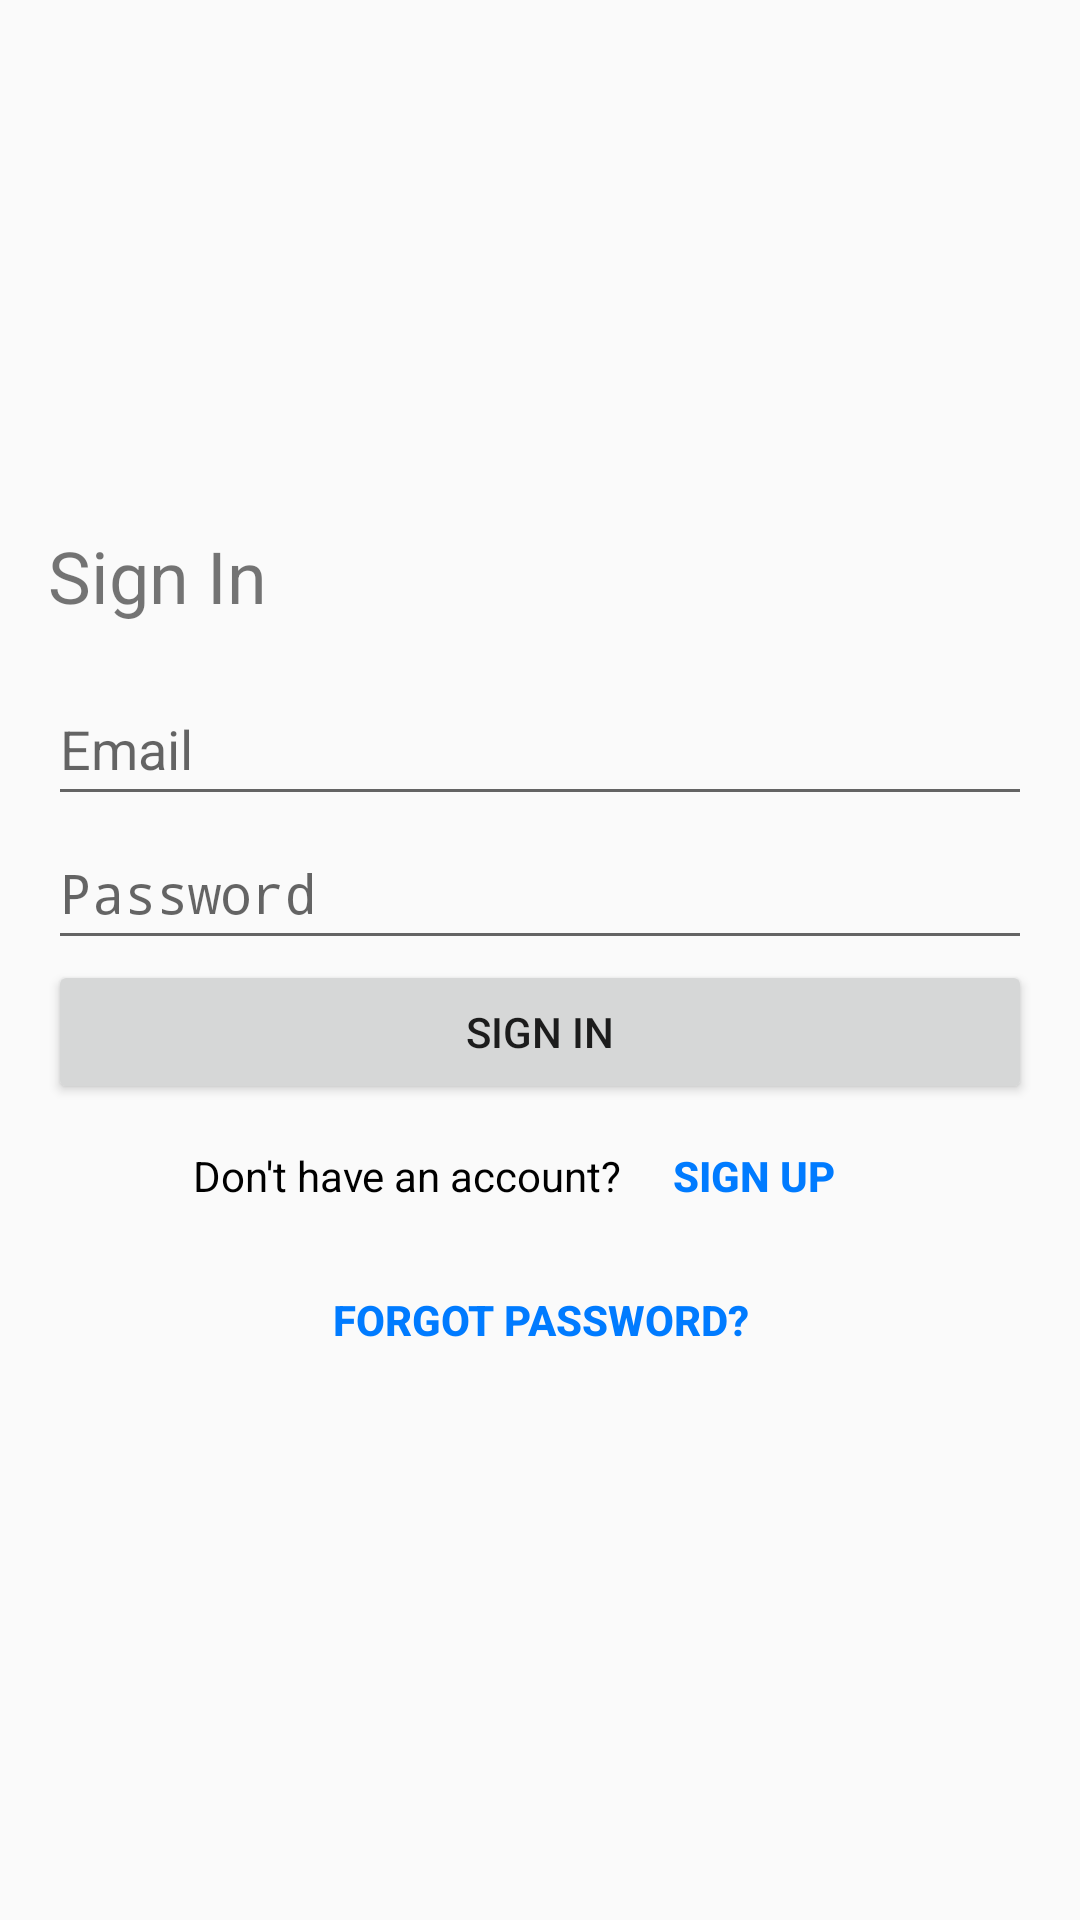

Here is an Android app screen rendered from its layout file. Give the layout XML and the strings, colors and styles it references.
<!-- AndroidManifest.xml: application theme Theme.RogoClone -->
<!-- res/layout/fragment_signin.xml -->
<?xml version="1.0" encoding="utf-8"?>
<LinearLayout xmlns:android="http://schemas.android.com/apk/res/android"
    xmlns:tools="http://schemas.android.com/tools"
    android:orientation="vertical"
    android:layout_width="match_parent"
    android:layout_height="match_parent"
    android:padding="16dp"
    android:gravity="center_vertical">

    <TextView
        android:layout_width="match_parent"
        android:layout_height="wrap_content"
        android:text="Sign In"
        android:textSize="24sp"
        android:layout_marginBottom="16dp" />

    <EditText
        android:id="@+id/email_edit_text"
        android:layout_width="match_parent"
        android:layout_height="wrap_content"
        android:hint="Email"
        android:inputType="textEmailAddress"
        android:minHeight="48dp" />

    <EditText
        android:id="@+id/password_edit_text"
        android:layout_width="match_parent"
        android:layout_height="wrap_content"
        android:hint="Password"
        android:inputType="textPassword"
        android:minHeight="48dp" />

    <Button
        android:id="@+id/sign_in_button"
        android:layout_width="match_parent"
        android:layout_height="wrap_content"
        android:text="Sign In" />

    <LinearLayout
        android:layout_width="match_parent"
        android:layout_height="wrap_content"
        android:orientation="horizontal"
        android:gravity="center_horizontal" >

        <TextView
            android:id="@+id/link_text_view"
            android:layout_width="wrap_content"
            android:layout_height="wrap_content"
            android:text="Don't have an account?"
            android:textColor="#000000" />

        <Button
            android:id="@+id/to_sign_up_button"
            android:layout_width="wrap_content"
            android:layout_height="wrap_content"
            android:background="@null"
            android:text="Sign Up"
            android:textColor="#007bff"
            android:textStyle="bold" />

    </LinearLayout>

    <Button
        android:id="@+id/to_forgot_password_button"
        android:layout_width="wrap_content"
        android:layout_height="wrap_content"
        android:background="@null"
        android:text="Forgot Password?"
        android:textColor="#007bff"
        android:textStyle="bold"
        android:layout_gravity="center_horizontal"
        />




</LinearLayout>
<!-- resources referenced by this layout -->
<resources>
  <style name="Theme.RogoClone" parent="android:Theme.Material.Light.NoActionBar" />
</resources>
